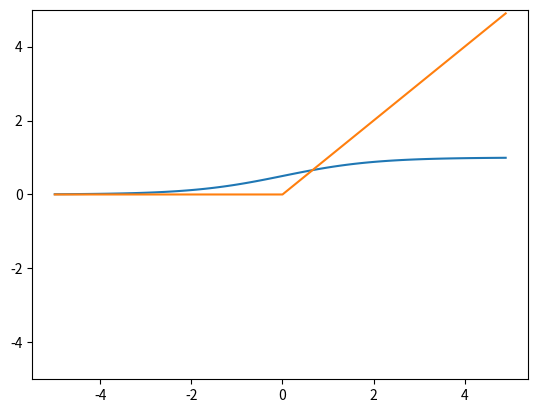

This figure's Python source:
# coding: utf-8

import numpy as np
import matplotlib.pylab as plt

def sigmoid(x):
    return 1/(1 + np.exp(-x))

print(sigmoid(5))

x = np.arange(-5.0, 5.0, 0.1)
y = sigmoid(x)


plt.plot(x, y)
plt.ylim(-0.1, 1.1) # 指定y轴的范围
plt.show()

# relu 

def relu(x):
    return np.maximum(0, x)
    
i = np.array([0.5, 1, 2, -1])
m = np.arange(-5,5.0,0.1)
z = relu(m)


plt.plot(m, z)
plt.ylim(-5, 5.0)
plt.show()

def identity_function(x):
    return x


def softmax(a):
    c = np.max(a)
    exp_a = np.exp(a - c) # 溢出对策
    sum_exp_a = np.sum(exp_a)
    y = exp_a / sum_exp_a

    return y